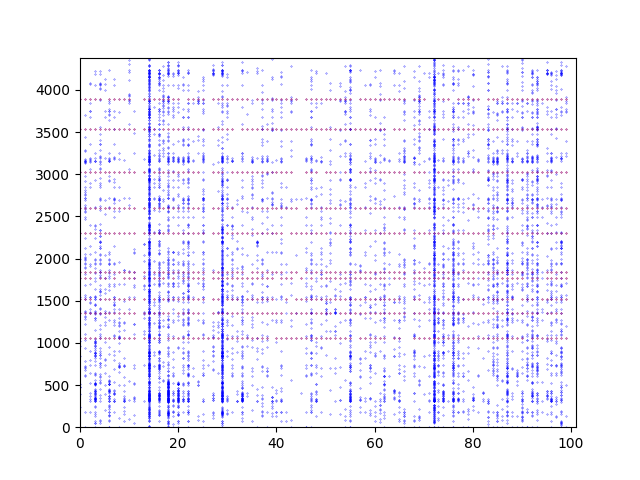

The file beside this chart, header and first rows:
0; 512
0; 1025
0; 1515
0; 1544
0; 399
0; 1054
0; 2599
0; 1837
0; 3887
0; 960
0; 1349
0; 1991
0; 842
0; 3531
0; 3022
0; 476
0; 481
0; 1767
0; 239
0; 2300
1; 2560
1; 1
1; 2050
1; 1540
1; 1036
1; 2585
1; 1565
1; 1054
1; 2599
1; 2608
1; 3138
1; 3145
1; 2634
1; 2123
1; 3149
1; 3153
1; 3157
1; 3161
1; 603
1; 3172
1; 3176
1; 622
1; 3700
1; 2695
1; 1688
1; 2713
1; 2714
1; 680
1; 1309
1; 2248
1; 186
1; 706
1; 2757
1; 1224
1; 3276
1; 2762
1; 716
1; 3283
1; 727
1; 2790
1; 1767
... 7,870 more rows
